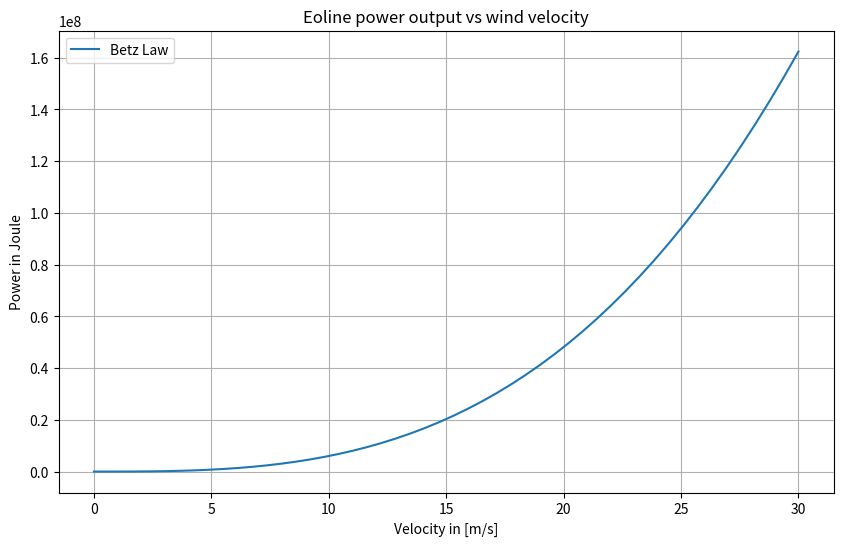

Generate this figure with matplotlib:
# Modelling a non linear Model

# Libraries
import numpy as np
from numpy.linalg import inv
import matplotlib.pyplot as plt

# Parameters calculation using the least squares method
def fit(X, Y):
    return inv(X.T.dot(X)).dot(X.T).dot(Y)

# Eoline Radius
R = 50         # Eoline blade radius in [m]
pi = 3.1415    # Pi parameter
rho = 1.292    # Air density 
# The flow surface become
S = 2 * pi * R**2

# Wind velocity taken between 0 and 30 in  [m/s]
V = np.linspace(0, 30, 50)
V_3 = 8.0/27.0 * S * np.array([[v**3] for v in V])

# Power calculation according to Betz law

P = np.array([rho * (V_3 + np.random.normal())])

# For this exercise, the least squares method is used to compute the air density rho
rho = fit(V_3, P)
print(rho, "\n\n")

# plot
plt.figure(figsize=(10, 6))
plt.plot(V,
         [p[0] for p in P[0]],
         label='Betz Law')
plt.xlabel('Velocity in [m/s]')
plt.ylabel('Power in Joule')
plt.title('Eoline power output vs wind velocity')
plt.legend()
plt.grid(True)
plt.show()
